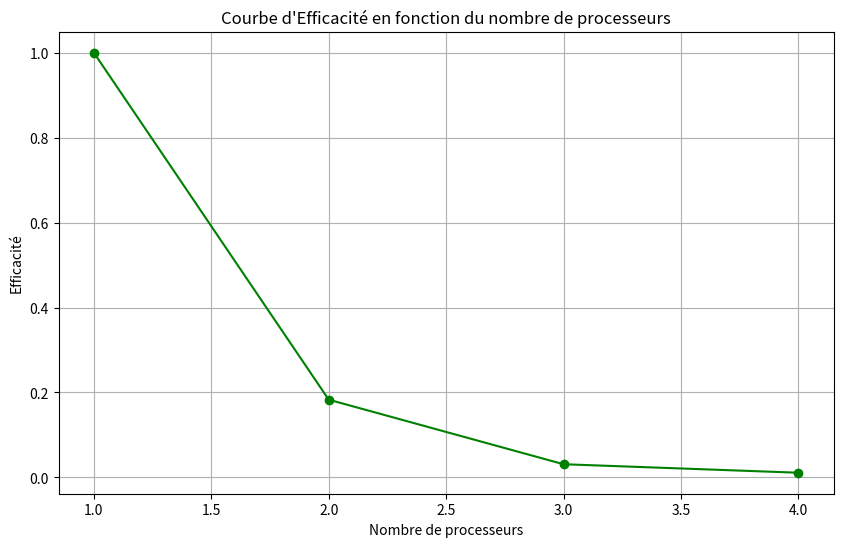

Write Python code to recreate this figure.
import matplotlib.pyplot as plt

# Données fournies
procs_efficacite = [1, 2, 3, 4]  # Nombre de processeurs
efficacites = [1, 0.183, 0.031, 0.011]  # Efficacité correspondante pour chaque nombre de processeurs

# Création du graphique pour l'efficacité
plt.figure(figsize=(10, 6))
plt.plot(procs_efficacite, efficacites, marker='o', color='green')

# Titre et étiquettes
plt.title("Courbe d'Efficacité en fonction du nombre de processeurs")
plt.xlabel("Nombre de processeurs")
plt.ylabel("Efficacité")

# Ajout de grille
plt.grid(True)

# Affichage du graphique
plt.show()
